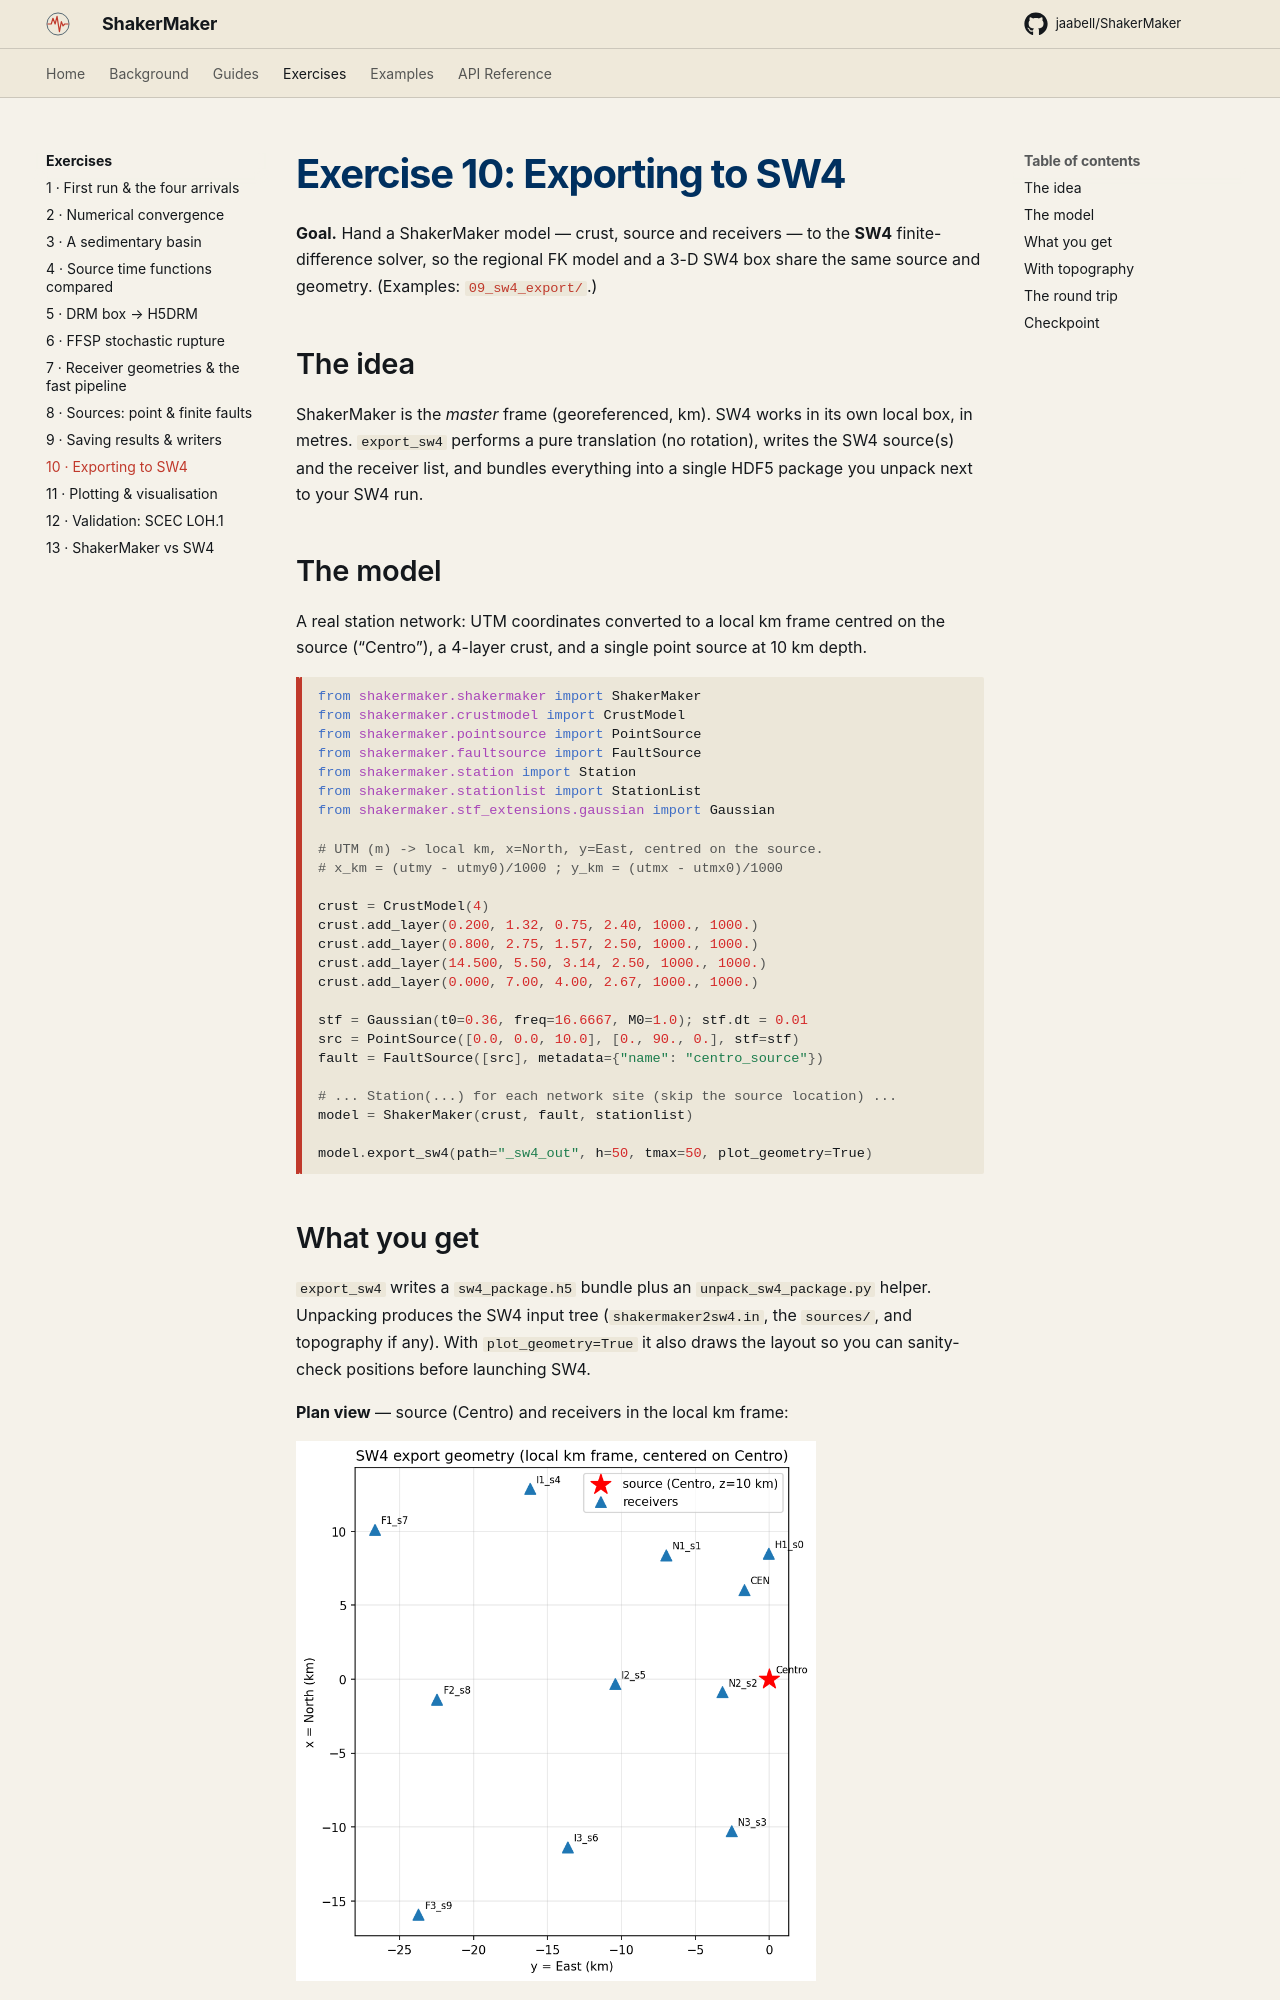

repository: ppalacios92/ShakerMaker · page: exercises/10_sw4_export/index.html · generator: mkdocs

# Exercise 10: Exporting to SW4

**Goal.** Hand a ShakerMaker model — crust, source and receivers — to the
**SW4** finite-difference solver, so the regional FK model and a 3-D SW4 box
share the same source and geometry. (Examples:
[`09_sw4_export/`](../examples/index.md#09-sw4-export).)

## The idea

ShakerMaker is the *master* frame (georeferenced, km). SW4 works in its own
local box, in metres. `export_sw4` performs a pure translation (no rotation),
writes the SW4 source(s) and the receiver list, and bundles everything into a
single HDF5 package you unpack next to your SW4 run.

## The model

A real station network: UTM coordinates converted to a local km frame centred
on the source (“Centro”), a 4-layer crust, and a single point source at 10 km
depth.

```python
from shakermaker.shakermaker import ShakerMaker
from shakermaker.crustmodel import CrustModel
from shakermaker.pointsource import PointSource
from shakermaker.faultsource import FaultSource
from shakermaker.station import Station
from shakermaker.stationlist import StationList
from shakermaker.stf_extensions.gaussian import Gaussian

# UTM (m) -> local km, x=North, y=East, centred on the source.
# x_km = (utmy - utmy0)/1000 ; y_km = (utmx - utmx0)/1000

crust = CrustModel(4)
crust.add_layer(0.200, 1.32, 0.75, 2.40, 1000., 1000.)
crust.add_layer(0.800, 2.75, 1.57, 2.50, 1000., 1000.)
crust.add_layer(14.500, 5.50, 3.14, 2.50, 1000., 1000.)
crust.add_layer(0.000, 7.00, 4.00, 2.67, 1000., 1000.)

stf = Gaussian(t0=0.36, freq=16.6667, M0=1.0); stf.dt = 0.01
src = PointSource([0.0, 0.0, 10.0], [0., 90., 0.], stf=stf)
fault = FaultSource([src], metadata={"name": "centro_source"})

# ... Station(...) for each network site (skip the source location) ...
model = ShakerMaker(crust, fault, stationlist)

model.export_sw4(path="_sw4_out", h=50, tmax=50, plot_geometry=True)
```
